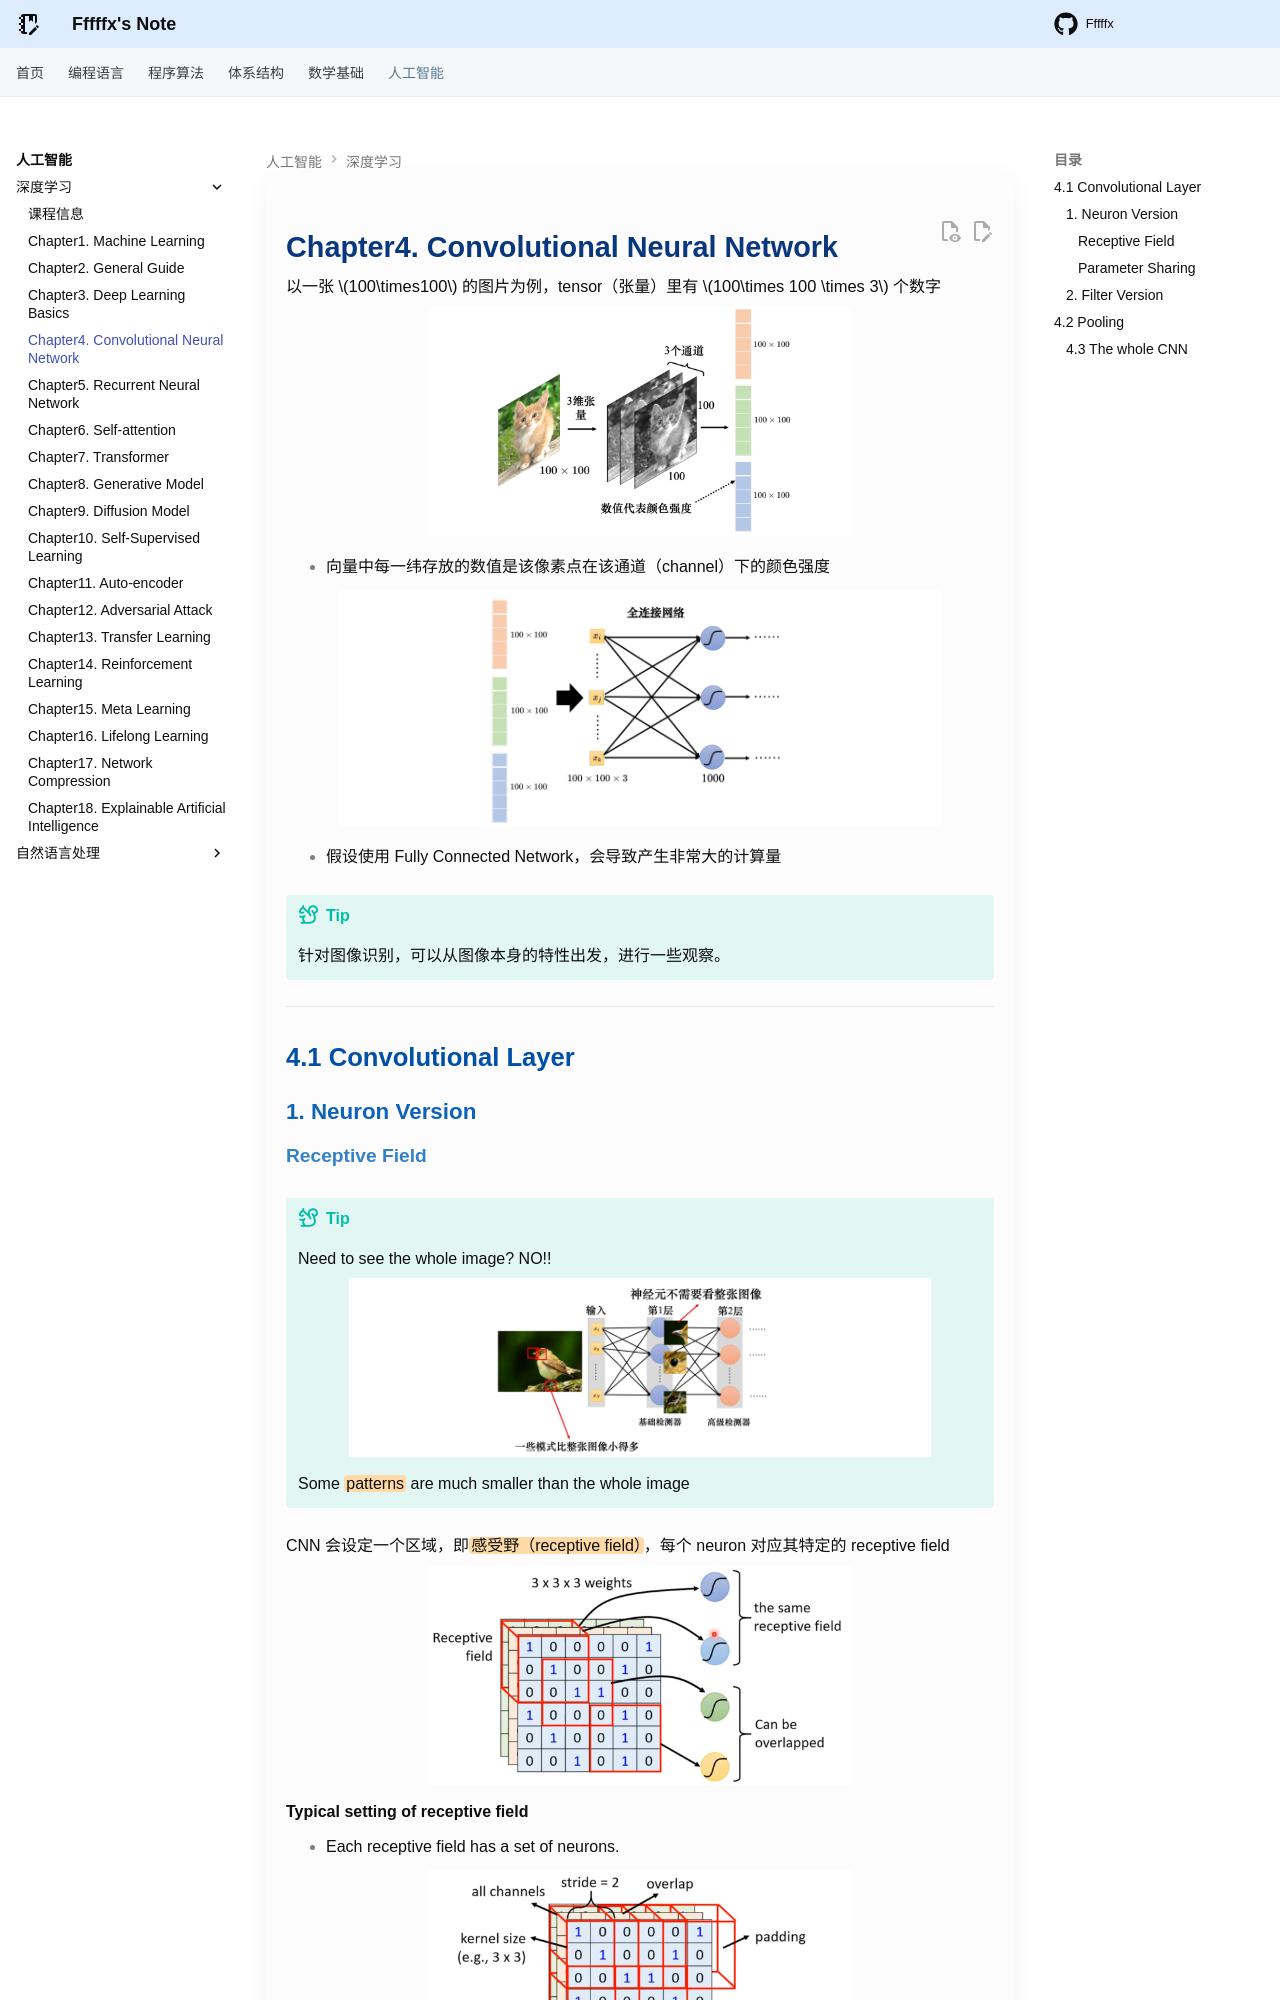

repository: Fffffx0618/PsyBlog · page: AI/DeepLearning/Chapter4.html · generator: mkdocs

# Chapter4. Convolutional Neural Network

以一张 $100\times100$ 的图片为例，tensor（张量）里有 $100\times 100 \times 3$ 个数字

<div style="text-align: center"><img src="images/image-33.png" width="60%"></div>

- 向量中每一纬存放的数值是该像素点在该通道（channel）下的颜色强度

<div style="text-align: center"><img src="images/image-34.png" width="85%"></div>

- 假设使用 Fully Connected Network，会导致产生非常大的计算量

!!! tip

    针对图像识别，可以从图像本身的特性出发，进行一些观察。

---

## 4.1 Convolutional Layer

### 1. Neuron Version
